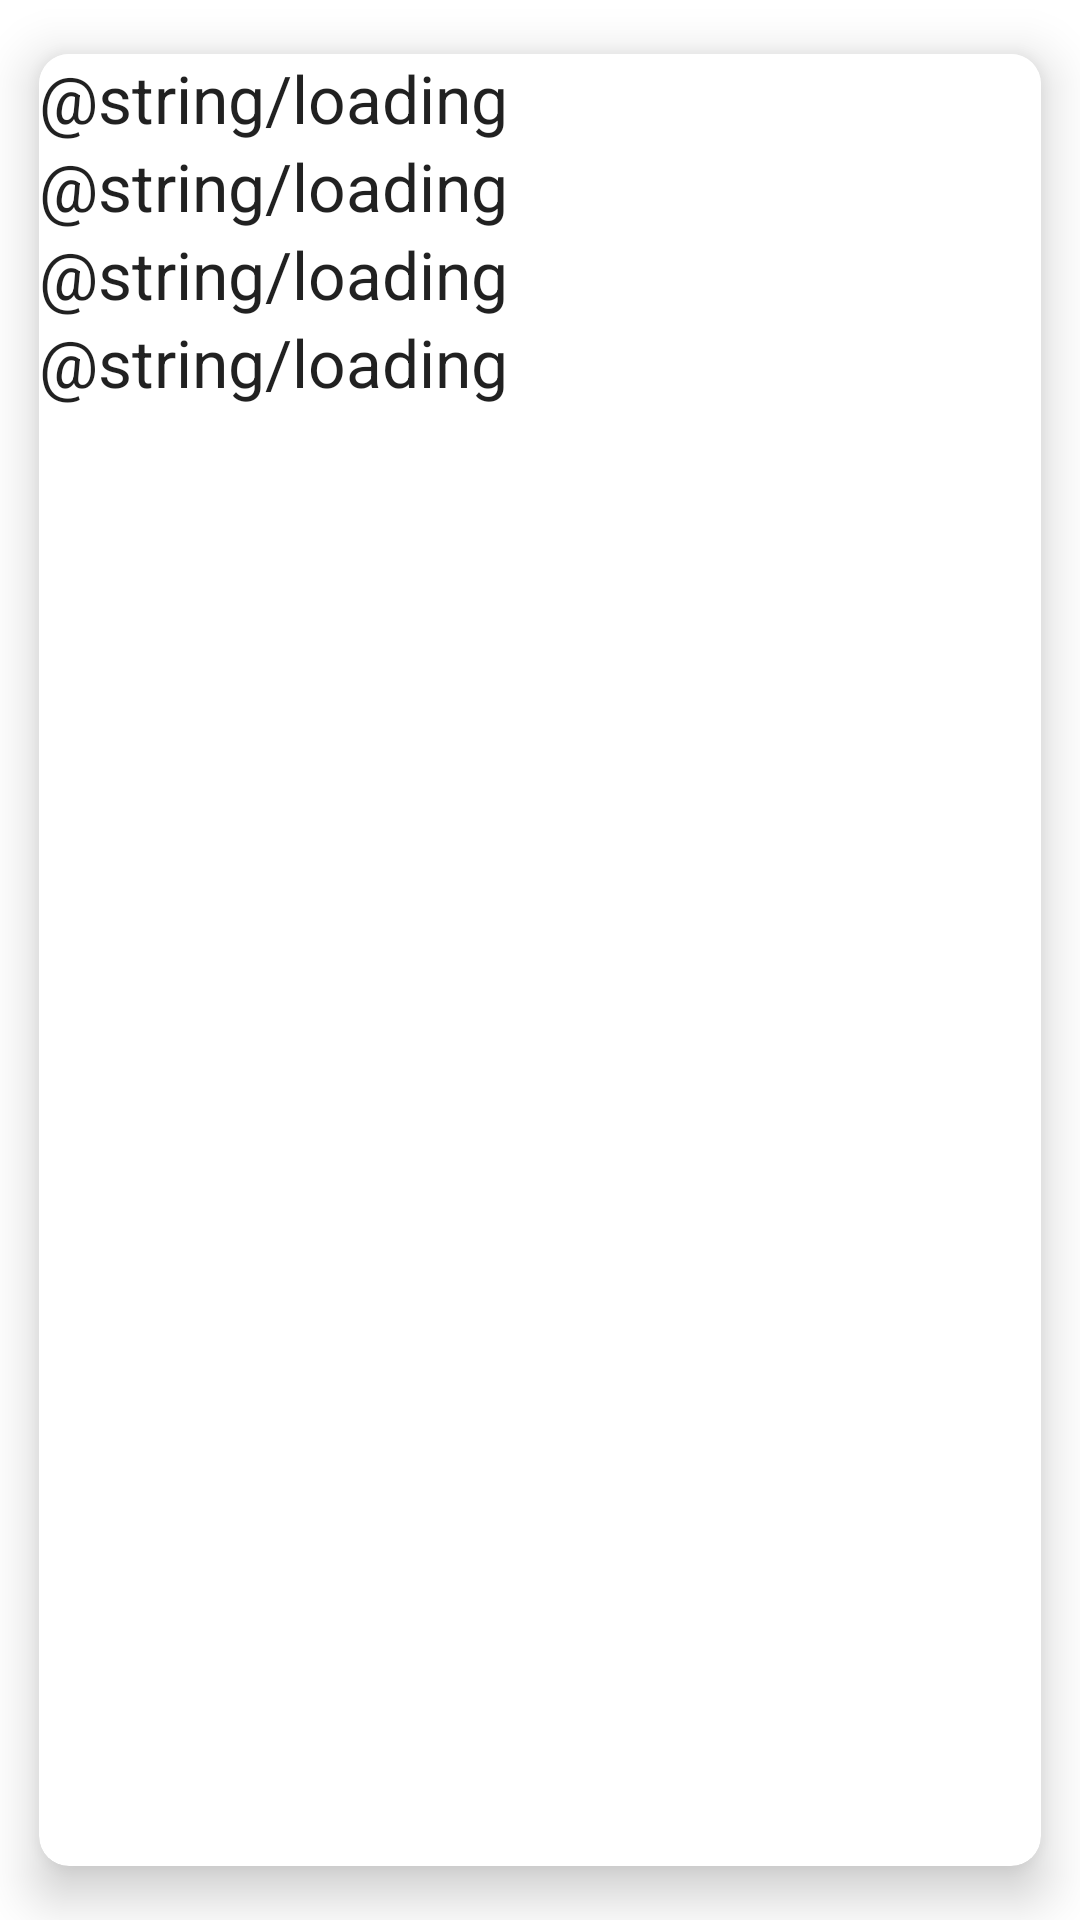

Write the Android layout XML for this screen, with the resource values it uses.
<!-- AndroidManifest.xml: application theme Theme.Socccerleague -->
<!-- res/layout/team_row.xml -->
<?xml version="1.0" encoding="utf-8"?>
<androidx.cardview.widget.CardView xmlns:android="http://schemas.android.com/apk/res/android"
    android:layout_width="match_parent"
    xmlns:app="http://schemas.android.com/apk/res-auto"
    app:cardCornerRadius="10dp"
    app:cardPreventCornerOverlap="true"
    app:cardBackgroundColor="#fff"
    app:cardElevation="10dp"
    app:cardMaxElevation="10dp"
    app:cardUseCompatPadding="true"
    android:layout_height="wrap_content">

    <LinearLayout
        android:layout_width="match_parent"
        android:orientation="vertical"
        android:background="#fff"
        android:layout_height="wrap_content">

        <TextView
            android:id="@+id/name"
            android:text="@string/loading"
            android:textAppearance="@style/TextAppearance.AppCompat.Large"
            android:layout_width="match_parent"
            android:layout_height="wrap_content"/>

        <TextView
            android:id="@+id/department_name"
            android:text="@string/loading"
            android:textAppearance="@style/TextAppearance.AppCompat.Large"
            android:layout_width="match_parent"
            android:layout_height="wrap_content"/>

        <ImageView
            android:id="@+id/image"
            android:layout_width="match_parent"
            android:src="@drawable/ic_launcher_background"
            android:layout_height="wrap_content"/>

        <TextView
            android:id="@+id/short_name"
            android:text="@string/loading"
            android:textAppearance="@style/TextAppearance.AppCompat.Large"
            android:layout_width="match_parent"
            android:layout_height="wrap_content"/>


        <TextView
            android:id="@+id/founded"
            android:text="@string/loading"
            android:textAppearance="@style/TextAppearance.AppCompat.Large"
            android:layout_width="match_parent"
            android:layout_height="wrap_content"/>
    </LinearLayout>

</androidx.cardview.widget.CardView>
<!-- resources referenced by this layout -->
<resources>
  <string name="loading">Loading</string>
  <style name="Theme.Socccerleague" parent="Theme.MaterialComponents.DayNight.DarkActionBar">
          
          <item name="colorPrimary">@color/purple_500</item>
          <item name="colorPrimaryVariant">@color/purple_700</item>
          <item name="colorOnPrimary">@color/white</item>
          
          <item name="colorSecondary">@color/teal_200</item>
          <item name="colorSecondaryVariant">@color/teal_700</item>
          <item name="colorOnSecondary">@color/black</item>
          
          <item name="android:statusBarColor" tools:targetApi="l">?attr/colorPrimaryVariant</item>
          
      </style>
  <color name="purple_500">#FF1000EE</color>
  <color name="purple_700">#FF0700B3</color>
  <color name="white">#FFFFFFFF</color>
  <color name="teal_200">#FF90DAC5</color>
  <color name="teal_700">#FF808786</color>
  <color name="black">#FF000000</color>
</resources>
